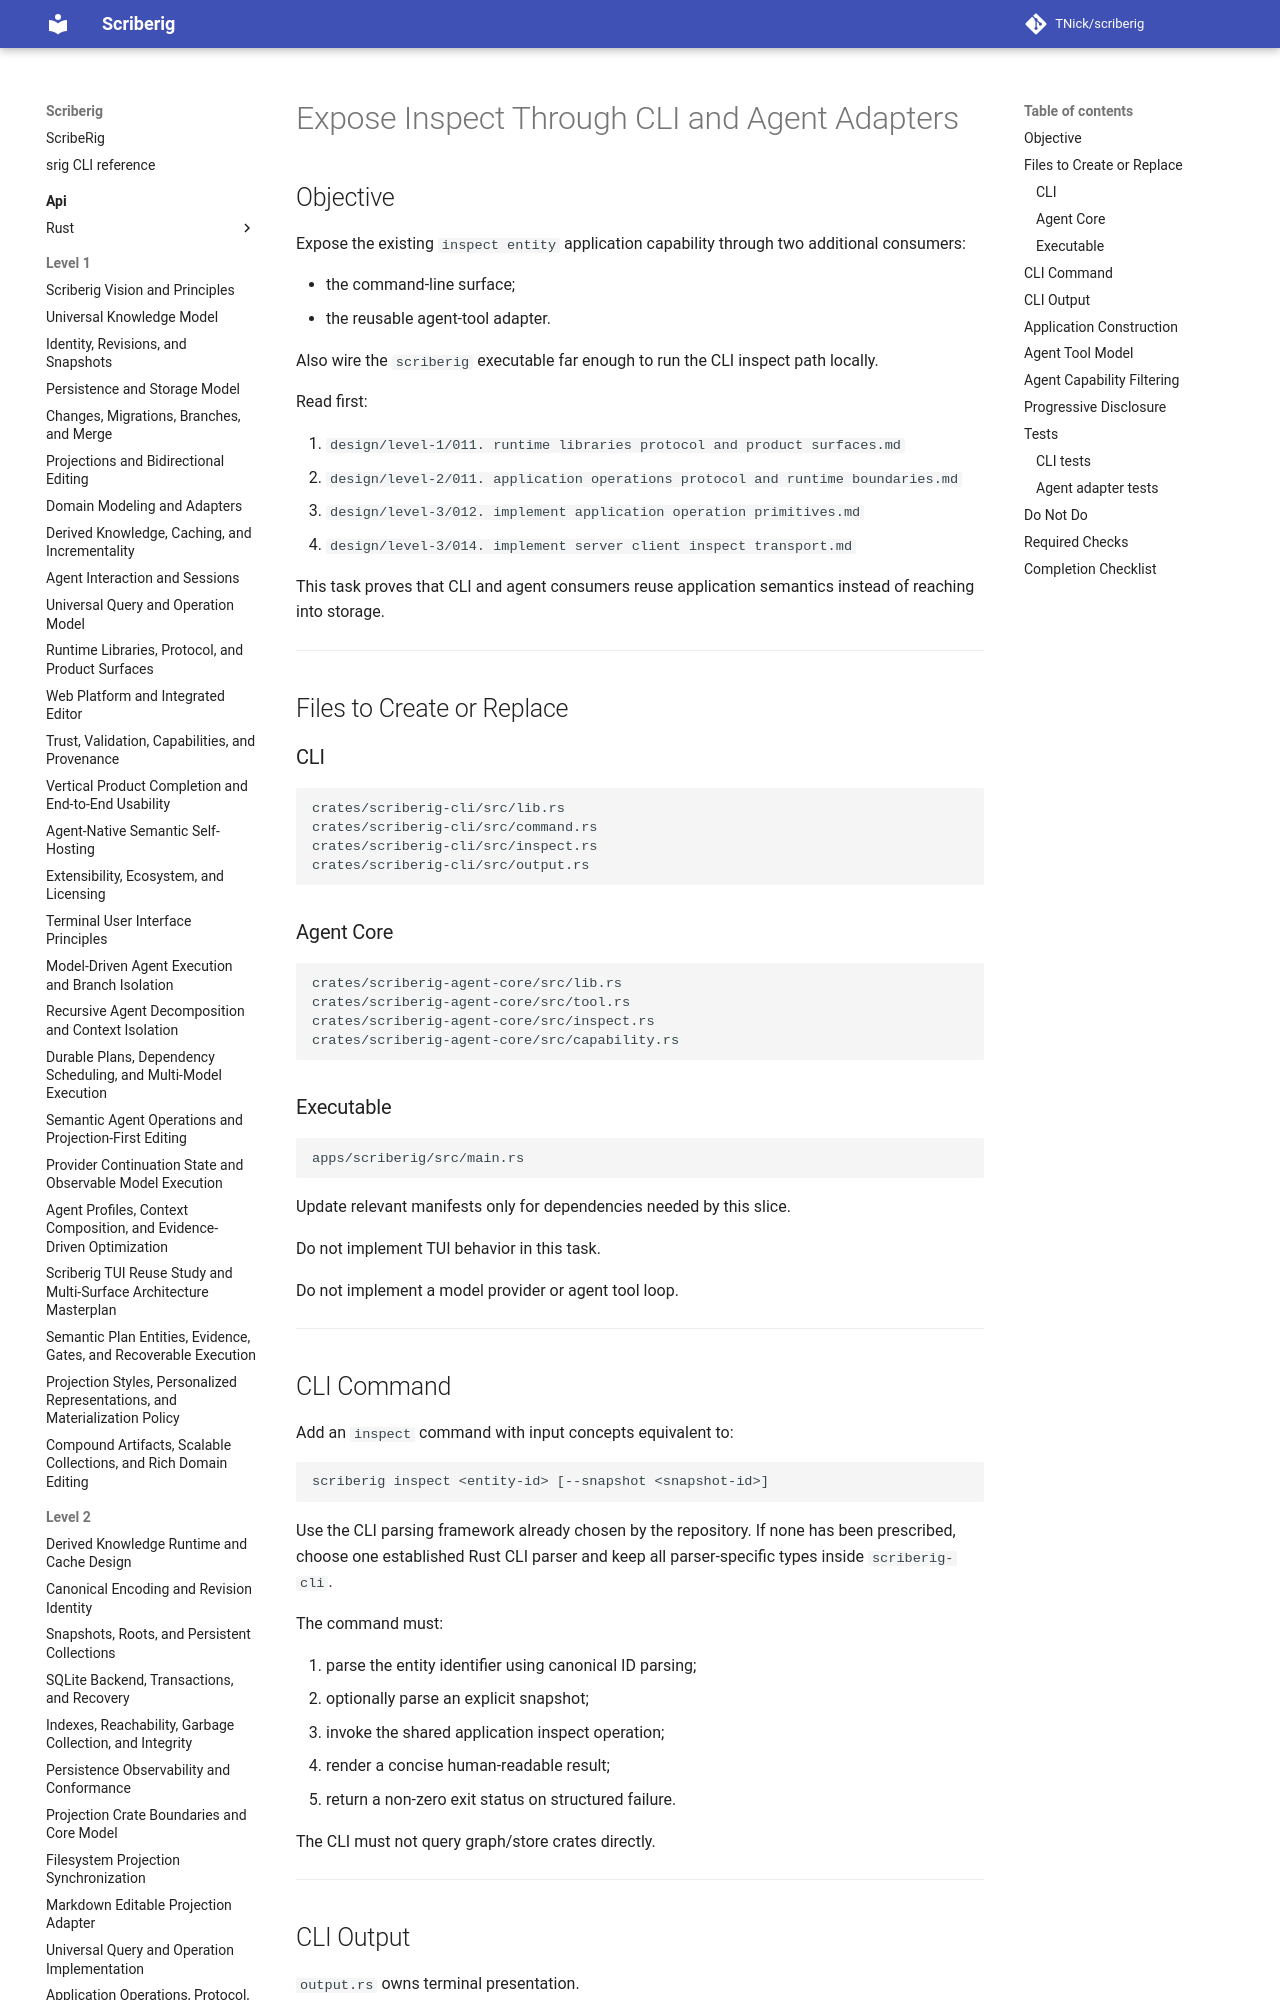

repository: TNick/scriberig · page: level-3/015. expose inspect through cli and agent adapters/index.html · generator: mkdocs

# Expose Inspect Through CLI and Agent Adapters

## Objective

Expose the existing `inspect entity` application capability through two additional consumers:

- the command-line surface;
- the reusable agent-tool adapter.

Also wire the `scriberig` executable far enough to run the CLI inspect path locally.

Read first:

1. `design/level-1/011. runtime libraries protocol and product surfaces.md`
2. `design/level-2/011. application operations protocol and runtime boundaries.md`
3. `design/level-3/012. implement application operation primitives.md`
4. `design/level-3/014. implement server client inspect transport.md`

This task proves that CLI and agent consumers reuse application semantics instead of reaching into storage.

---

## Files to Create or Replace

### CLI

```text
crates/scriberig-cli/src/lib.rs
crates/scriberig-cli/src/command.rs
crates/scriberig-cli/src/inspect.rs
crates/scriberig-cli/src/output.rs
```
